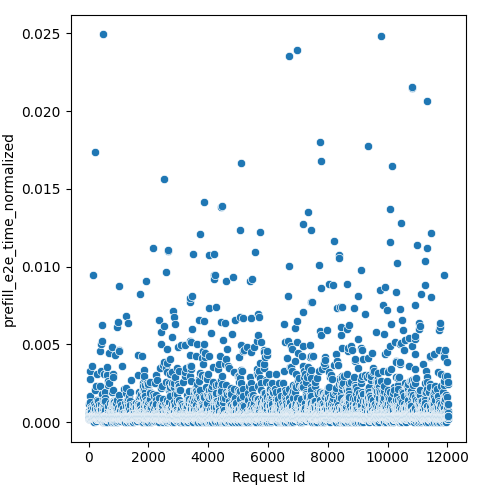

Source data for this figure (header and first rows):
Request Id, prefill_e2e_time_normalized
4, 0.0003805
5, 0.0003782
3, 0.0003718
8, 0.0003824
0, 0.0003805
1, 0.0007198
6, 0.0003846
7, 0.0003848
9, 0.000384
2, 0.0003809
14, 0.0003565
15, 0.0003628
24, 0.0004137
10, 0.0003697
16, 0.0001844
22, 0.0003886
13, 0.0002788
19, 0.0003728
21, 0.00119
20, 0.0005669
17, 0.0003691
25, 0.0005318
12, 0.0003519
18, 0.0003843
11, 0.0003858
23, 0.0005854
26, 0.0002468
28, 0.0003565
27, 0.000349
36, 0.0002985
33, 0.0003614
37, 0.0002468
34, 0.0003777
32, 0.002756
35, 0.0003728
30, 0.0002468
31, 0.0006344
29, 0.000365
44, 0.0003628
45, 0.0003751
43, 0.0002468
42, 0.0003677
41, 0.0003703
39, 0.0002788
38, 0.0003304
40, 0.0002788
57, 0.001701
52, 0.0003614
56, 0.0006294
48, 0.0003456
58, 0.001293
47, 0.0001844
59, 0.00327
46, 0.0003519
54, 0.0003887
49, 0.0003768
51, 0.0003565
60, 0.0003703
55, 0.0003782
53, 0.000377
... 11,971 more rows
